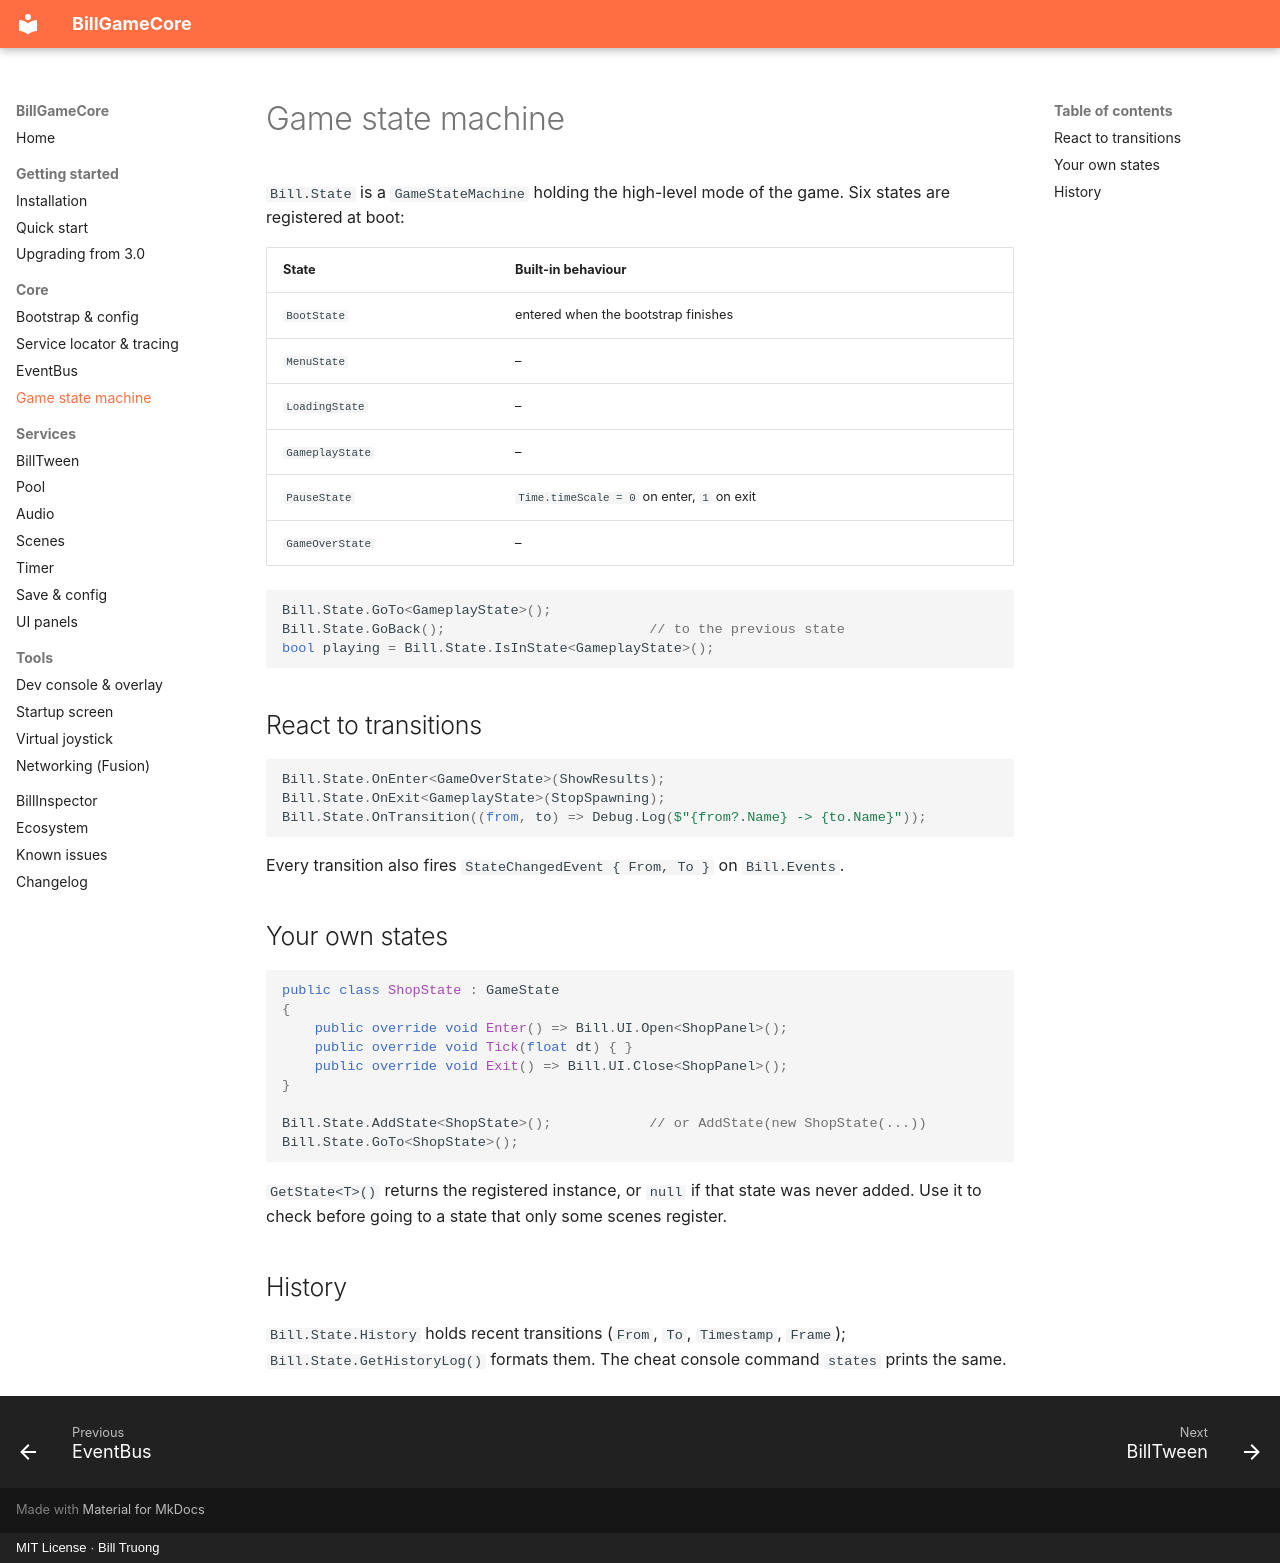

repository: billtruong003/BillGameCore · page: core/state-machine/index.html · generator: mkdocs · copyright: MIT License · Bill Truong

# Game state machine

`Bill.State` is a `GameStateMachine` holding the high-level mode of the game. Six states are
registered at boot:

| State | Built-in behaviour |
|---|---|
| `BootState` | entered when the bootstrap finishes |
| `MenuState` | – |
| `LoadingState` | – |
| `GameplayState` | – |
| `PauseState` | `Time.timeScale = 0` on enter, `1` on exit |
| `GameOverState` | – |

```csharp
Bill.State.GoTo<GameplayState>();
Bill.State.GoBack();                         // to the previous state
bool playing = Bill.State.IsInState<GameplayState>();
```

## React to transitions

```csharp
Bill.State.OnEnter<GameOverState>(ShowResults);
Bill.State.OnExit<GameplayState>(StopSpawning);
Bill.State.OnTransition((from, to) => Debug.Log($"{from?.Name} -> {to.Name}"));
```

Every transition also fires `StateChangedEvent { From, To }` on `Bill.Events`.

## Your own states

```csharp
public class ShopState : GameState
{
    public override void Enter() => Bill.UI.Open<ShopPanel>();
    public override void Tick(float dt) { }
    public override void Exit() => Bill.UI.Close<ShopPanel>();
}

Bill.State.AddState<ShopState>();            // or AddState(new ShopState(...))
Bill.State.GoTo<ShopState>();
```

`GetState<T>()` returns the registered instance, or `null` if that state was never added. Use it to
check before going to a state that only some scenes register.

## History

`Bill.State.History` holds recent transitions (`From`, `To`, `Timestamp`, `Frame`);
`Bill.State.GetHistoryLog()` formats them. The cheat console command `states` prints the same.
